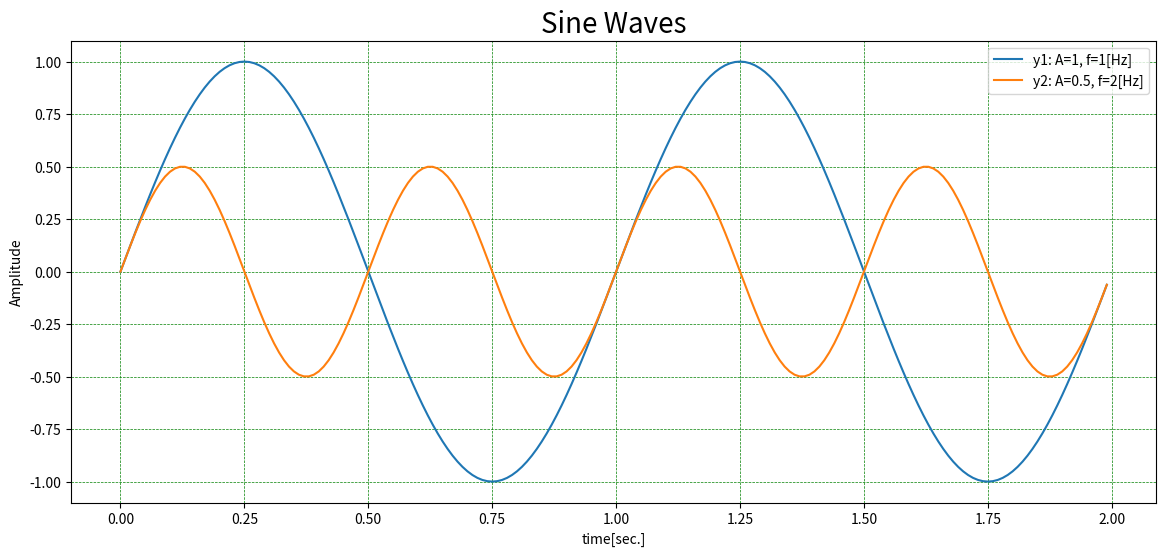
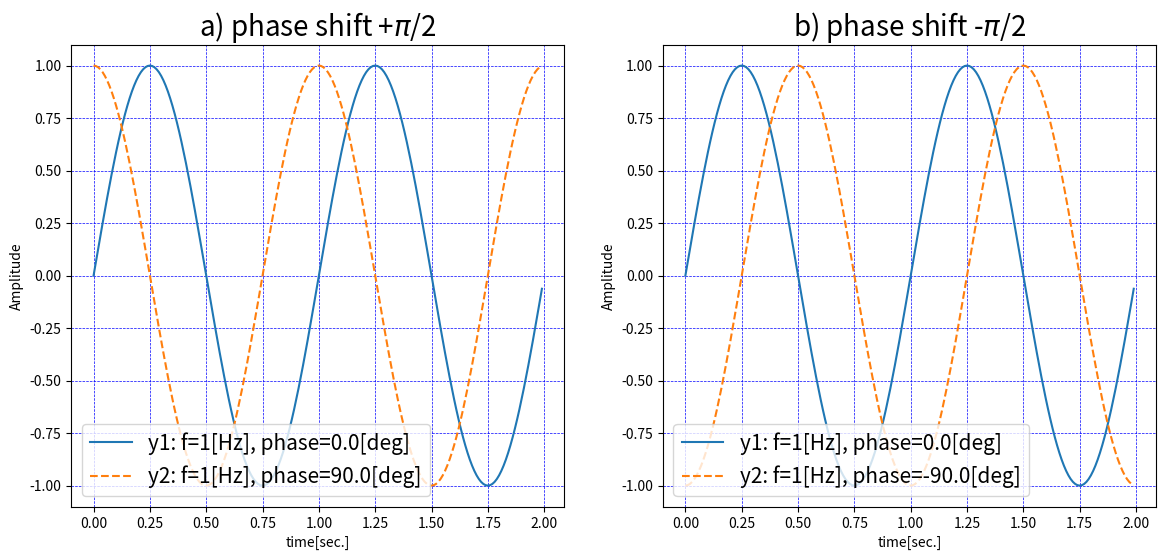

Recreate these plots in Python, in order.
"""
# pyplot.plot() 함수로 그림 그리기
# pyplot.plot( x, y, fmt, kwargs) 파라미터 제어기법을 보인다.

# https://matplotlib.org/  -> 여기서 plot을 검색하여 적당한 것을 찾는다.
# https://matplotlib.org/api/_as_gen/matplotlib.pyplot.plot.html?highlight=plot#matplotlib.pyplot.plot

"""

import matplotlib.pyplot as plt


"""
#---------------------------------------------------------------------------------
# 실습 1
# fig. 1: (x, y) 평면에서 y 값만 지정해서 그림 그리기
# fig. 2: fmt 부분을 지정하여 선의 색상과 속성을 제어하기
#---------------------------------------------------------------------------------

# fig. 1 ------
y = [1.6, 3.7, 2.4]
# y 값이 3개의 요소이면 x축 데이터도 3개로 본다. x=[0, 1, 2]로 정해진다.

plt.plot(y)             # y 값이 3개의 요소이면 x축 데이터도 3개로 본다. x=[0, 1, 2]로 정해진다.
plt.grid('on')          # grid를 표시한다. plt.grid() eh 'on'과 같은 효과
plt.show()

# fig. 2 ------
plt.figure()        # 새로운 창을 연다
fmt = 'go-'         # 데이터가 있는 부분을 'g'(green) 색상의 'o'로 표시한다. 선의 모습은 '-'이다.
plt.plot(y, fmt)
plt.grid('off')     # grid를 제거한다.
plt.show()          # 실제 그림들은 이 명령에 의해 화면에 출력된다. Non Interactive mode(default)의 특징.
# show()순간에서 대기하고 있음. 다음으로 넘어가려면 두 개의 창을 모두 닫아야 한다.
print("Windows were closed...")
exit(0)
"""


"""
#---------------------------------------------------------------------------------
# 단계 2
# (x, y) 평면에서 x와 y 값 모두 지정해서 그림 그리기
# fmt 대신에 keyword argument를 사용해서 그림의 속성을 제어한다.
# fig. 1: 라인의 3가지 속성을 지정하고, 그리드를 그린다.
# fig. 2: 그림에 포함된 여러 속성에 대한 다양한 제어 기법을 보인다.
#---------------------------------------------------------------------------------
import numpy as np

# fig. 1 ------
N = 5
x = range(N); print('x=', x); print('x=', list(x))

#  20~50을 N개의 간격으로 나눈다.
y = np.linspace(20, 50, N)      # (start, stop, num). start, stop까지 모두 포함
print('y=', y)

# keyword args를 지정하여 선의 특성을 지정한다.
plt.plot(x, y, linestyle='--', linewidth=0.5, color='g', marker='x')

# grid()안에 인자가 있으면 grid(True)로 간주하여 그리드 출력.
plt.grid(color='b', linestyle='--', linewidth=0.5)


# fig. 2 ------
# 윈도를 새로 열고, 그 윈도의 타이틀 바 제목을 지정한다.
plt.figure(num='Title Bar : Sine Waves', figsize=(14, 6))

# 삼각함수의 시간(t)와 곡선 값(y)의 관계식
# Y = A * sin(2 * pi * f * t + shift)   # A=amplitude(진폭), f=frequency, shift=phase shift(위상차)

step = 0.1
x = np.arange(-np.pi, np.pi+step, step)     # arange(start, stop, step) => [-pi, +pi]
y = np.sin(2 * x)   # 2*pi 이면 한 주기가 완성된다. -2*pi ~ + 2*pi 범위이므로 2개의 주기가 완성된다.
plt.plot(x, y, linestyle='-', linewidth=0.5, color='m', label='sin(2x)')      # m=magenta

y = 0.5 * np.sin(4*x)           # amplitude(진폭) = 0.5
plt.plot(x, y, linestyle='--', color='b', label='0.5sin(4x)')

plt.grid(True)      # =grid(). =grid('on'). True default. 그리드를 그린다.
plt.ylim(top=1, bottom=-1)              # y축의 최소, 최대값을 지정한다.
plt.xlim(left=-np.pi, right=np.pi)      # x축의 최소, 최대값을 지정한다.
plt.xlabel('x variable, time')          # x축의 레이블을 보인다.
plt.ylabel('y variable, amplitude')     # y축의 레이블을 보인다.
plt.title('sin(2x) and 0.5sin(4x)')      # 그림의 제목을 보인다.
plt.legend()
plt.show()      # 실제 그림은 이 명령에 의해 화면에 출력된다. Non Interactive mode의 특징.
exit()
"""


#"""
#---------------------------------------------------------------------------------------
# 실험 3: sine wave
# 1. 프로그램의 기능
#     삼각 함수 신호를 파라미터의 변화에 따라 출력한다.
# 2. 프로그램의 목표
#     삼각함수의 형성에 필요한 주요 파라미터의 특성에 대해 이해한다.
#     - 진폭, 주파수, 위상차
# 3. 프로그램에서 점검 포인트
#     함수로 표현한 삼각함수를 파라미터를 바꾸어 가면 한 화면에 모두 그리기
#---------------------------------------------------------------------------------------

import numpy as np
import matplotlib.pyplot as plt

# sine 함수의 모델링
#   f: 주파수, frequency[hz]
#   t: 시간, time[sec]
#   phase : 위상차, pahse[rad]
#   y_bias : 직류성분, DC component


def sine_wave(A, f, t, phase=0, y_bias=0):
    y = A * np.sin(2 * np.pi * f * t + phase) + y_bias
    return y

start_t = 0; stop_t = 2;
t = np.arange(start_t, stop_t, 0.01, np.float32)

# 다수의 y 함수를 구성하기 위한 파라미터의 조합을 다음 순서로 나열한다.
#   [A, f, phase, y_bias, lbl]
#       A : Amplitude
#       f : frequency
#       lbl : legend()에서 쓰일 선의 이름

#y_list = [[1, 1, 0, 0, 'y1'], [0.5, 2, 0, 0, 'y2']]
#y_list = [[1, 1, 0, 0, 'y1'], [0.5, 2, 0, 0, 'y2'], [0.5, 2, 0, -1, 'y3']]
#y_list = [[1, 1, 0, 0, 'y1'], [1, 1, np.pi*2/3, 0, 'y2: +2pi/3']]
#y_list = [[1, 1, 0, 0, 'y1'], [1, 1, np.pi*2/3, 0, 'y2: +2pi/3'], [1, 1, np.pi*2*2/3, 0, 'y3: +2*2pi/3']]

fig_title = 'Sine Waves'
plt.figure(num=fig_title, figsize=(14, 6))
print(fig_title)
y_list = [[1, 1, 0, 0, 'y1'], [0.5, 2, 0, 0, 'y2']]
for A, f, phase, y_bias, lbl in y_list:
    lbl2 = lbl + f': A={A}, f={f}[Hz]'
    plt.plot(t, sine_wave(A, f, t, phase, y_bias), label=lbl2)
    print(lbl2 + f', T={1/f}[sec.], phase={phase}[rad], y_bias={y_bias}')

plt.xlabel('time[sec.]'); plt.ylabel('Amplitude')
#plt.axis([start_t, stop_t, -y_lim, y_lim])     # x_min, x_max, y_min, y_max
plt.grid(color='g', linestyle='--', linewidth=0.5)
plt.legend(fontsize=10)
plt.title(fig_title, fontsize=20)
#plt.show()
#exit()
#"""



#---------------------------------------------------------------------------------------
# 실험 4: 위상차 확인
#     삼각 함수 신호의 위상차에 따른 변화를 관찰한다.
#---------------------------------------------------------------------------------------

import numpy as np
import matplotlib.pyplot as plt

# sine 함수의 모델링
#   f: 주파수, frequency[hz]
#   t: 시간, time[sec]
#   phase : 위상차, pahse[rad]
#   bias : 직류성분, DC component
def sine_wave(A, f, t, phase, y_bias=0) :
    y = A *  np.sin(2 * np.pi * f * t + phase) + y_bias
    return(y)

start_t = 0; stop_t = 2;
t = np.arange(start_t, stop_t, 0.01, np.float32)

# 다수의 y 함수를 구성하기 위한 파라미터의 조합을 다음 순서로 나열한다.
#   [A, f, phase, y_bias, lbl]
#   A : Amplitude
#   f : frequency
#   lbl : legend()에서 쓰일 선의 이름

sub1 = [[1, 1, 0, 0, 'y1'], [1, 1, np.pi/2, 0, 'y2']]
sub2 = [[1, 1, 0, 0, 'y1'], [1, 1, -np.pi/2, 0, 'y2']]
y_list = [sub1, sub2]
sub_plot_list = ['fig a) +pi/2', 'fig b) -pi/2']
plt.figure(figsize=(14, 6))
print("\nPhase Analysis")
for i in range(2):
    print(sub_plot_list[i], '-----------')
    plt.subplot(121 + i)
    for A, f, phase, y_bias, lbl in y_list[i]:
        l_s = '-' if phase == 0 else '--'
        lbl2 = lbl + f': f={f}[Hz], phase={180*phase/np.pi:#.1f}[deg]'
        plt.plot(t, sine_wave(A, f, t, phase, y_bias), linestyle=l_s, label=lbl2)
        print(lbl2 + f', A={A}, T={1/f}[sec.], phase={phase:#.2f}[rad]={180*phase/np.pi:#.2f}[deg], y_bias={y_bias}')
    plt.xlabel('time[sec.]'); plt.ylabel('Amplitude')
    #plt.axis([start_t, stop_t, -y_lim, y_lim])     # x_min, x_max, y_min, y_max
    plt.grid(color='b', linestyle='--', linewidth=0.5)
    plt.legend(fontsize=15, loc='lower left')
    if i == 0:
        plt.title(f"a) phase shift +$\pi$/2", fontsize=20)
    else:
        plt.title(f"b) phase shift -$\pi$/2", fontsize=20)

#mng = plt.get_current_fig_manager(); mng.window.state("zoomed")

plt.show()
exit()





#---------------------------------------------------------------------------------------
# 4. 미션(실험 1에 해당) - 아래와 같은 가정용 전원의 파형을 도시하시오.
#     가정용 전원은 60[Hz] 주파수의 220V 전압으로 제공된다.
#         Herz는 파형의 초당 진동수를 말한다. 1초에 60번의 주기를 반복한다.
#         -110~+110V의 전압이 교번되어 최대 220V의 전압차를 낼 수 있다.
#     이를 그림으로 표현하고자 한다.
#     조건 : sin파로 모델링하기로 함. f0 주파수라면 sin(2*pi*f0*t)로 모델링할 수 있음.
#             여기서 t는 초[sec]
#     단계 1: 1초에 1회의 진동수를 갖는 -110~+110의 sine 파를 도시하시오.
#     단계 2: 위 파형에 추가하여 제시된 문제의 파형을 도시하시오.
#
#     참고 : Mathematics of AC voltages, https://en.wikipedia.org/wiki/Alternating_current
#             v(t) = V_peak * sin(wt). w=2*pi*f
#---------------------------------------------------------------------------------------
